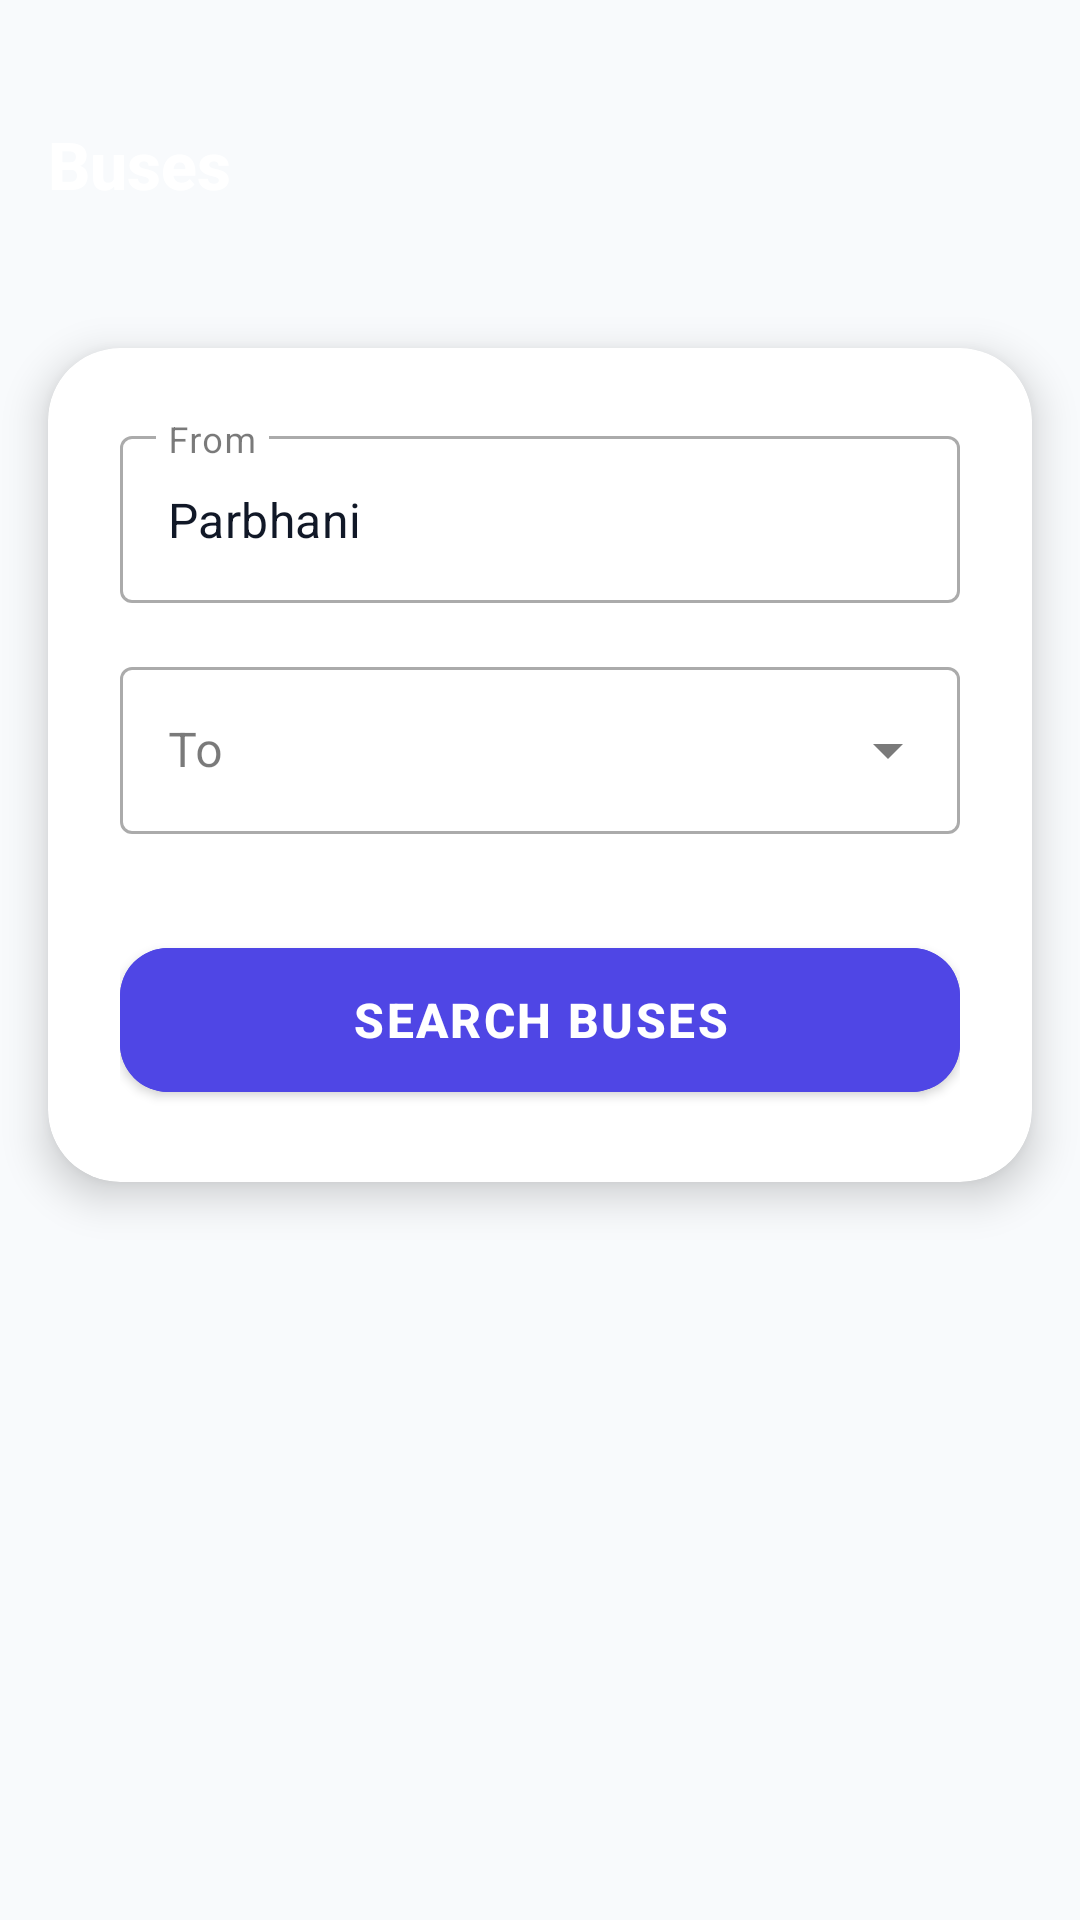

Reconstruct the res/layout file that produces this screen, plus the resources it refers to.
<!-- AndroidManifest.xml: application theme Theme.ConnectParbhsni -->
<!-- res/layout/activity_bus.xml -->
<?xml version="1.0" encoding="utf-8"?>
<androidx.constraintlayout.widget.ConstraintLayout xmlns:android="http://schemas.android.com/apk/res/android"
    xmlns:app="http://schemas.android.com/apk/res-auto"
    xmlns:tools="http://schemas.android.com/tools"
    android:layout_width="match_parent"
    android:layout_height="match_parent"
    android:background="@color/bg_light"
    tools:context=".BusActivity">

    
    <View
        android:id="@+id/appBarBackground"
        android:layout_width="0dp"
        android:layout_height="100dp"
        android:background="@drawable/gradient_app_bar"
        app:layout_constraintEnd_toEndOf="parent"
        app:layout_constraintStart_toStartOf="parent"
        app:layout_constraintTop_toTopOf="parent" />

    <TextView
        android:id="@+id/tvBusTitle"
        android:layout_width="wrap_content"
        android:layout_height="wrap_content"
        android:layout_marginStart="16dp"
        android:layout_marginTop="40dp"
        android:text="Buses"
        android:textColor="@color/white"
        android:textSize="22sp"
        android:fontFamily="sans-serif-medium"
        android:textStyle="bold"
        app:layout_constraintStart_toStartOf="parent"
        app:layout_constraintTop_toTopOf="parent" />

    <com.google.android.material.card.MaterialCardView
        android:id="@+id/searchCard"
        android:layout_width="0dp"
        android:layout_height="wrap_content"
        android:layout_margin="16dp"
        app:cardCornerRadius="24dp"
        app:cardElevation="8dp"
        app:layout_constraintEnd_toEndOf="parent"
        app:layout_constraintStart_toStartOf="parent"
        app:layout_constraintTop_toBottomOf="@id/appBarBackground">

        <LinearLayout
            android:layout_width="match_parent"
            android:layout_height="wrap_content"
            android:orientation="vertical"
            android:padding="24dp">

            
            <com.google.android.material.textfield.TextInputLayout
                style="@style/Widget.MaterialComponents.TextInputLayout.OutlinedBox"
                android:layout_width="match_parent"
                android:layout_height="wrap_content"
                android:hint="From"
                app:startIconDrawable="@drawable/ic_location"
                app:startIconTint="@color/bus_icon">

                <com.google.android.material.textfield.TextInputEditText
                    android:id="@+id/etFrom"
                    android:layout_width="match_parent"
                    android:layout_height="wrap_content"
                    android:enabled="false"
                    android:text="Parbhani"
                    android:textColor="@color/black" />
            </com.google.android.material.textfield.TextInputLayout>

            <View
                android:layout_width="match_parent"
                android:layout_height="16dp" />

            
            <com.google.android.material.textfield.TextInputLayout
                style="@style/Widget.MaterialComponents.TextInputLayout.OutlinedBox.ExposedDropdownMenu"
                android:layout_width="match_parent"
                android:layout_height="wrap_content"
                android:hint="To"
                app:startIconDrawable="@drawable/ic_location"
                app:startIconTint="@color/bus_icon">

                <com.google.android.material.textfield.MaterialAutoCompleteTextView
                    android:id="@+id/autoCompleteTo"
                    android:layout_width="match_parent"
                    android:layout_height="wrap_content"
                    android:inputType="text" />
            </com.google.android.material.textfield.TextInputLayout>

            <View
                android:layout_width="match_parent"
                android:layout_height="32dp" />

            
            <com.google.android.material.button.MaterialButton
                android:id="@+id/btnSearchBuses"
                android:layout_width="match_parent"
                android:layout_height="60dp"
                android:text="SEARCH BUSES"
                android:textSize="16sp"
                android:textStyle="bold"
                android:letterSpacing="0.05"
                app:cornerRadius="16dp"
                android:backgroundTint="@color/gradient_start"
                app:rippleColor="#33FFFFFF" />

        </LinearLayout>
    </com.google.android.material.card.MaterialCardView>

</androidx.constraintlayout.widget.ConstraintLayout>
<!-- resources referenced by this layout -->
<resources>
  <color name="bg_light">#F8FAFC</color>
  <color name="black">#111827</color>
  <color name="bus_icon">#0284C7</color>
  <color name="gradient_start">#4F46E5</color>
  <color name="white">#FFFFFF</color>
  <style name="Theme.ConnectParbhsni" parent="Theme.MaterialComponents.DayNight.NoActionBar">
          
          <item name="colorPrimary">@color/gradient_start</item>
          <item name="colorPrimaryVariant">@color/gradient_end</item>
          <item name="colorOnPrimary">@color/white</item>
          
          <item name="colorSecondary">@color/teal_200</item>
          <item name="colorSecondaryVariant">@color/teal_700</item>
          <item name="colorOnSecondary">@color/black</item>
          
          <item name="android:statusBarColor">@color/gradient_end</item>
  
          
          <item name="colorSurface">?attr/colorBackgroundFloating</item>
          <item name="colorOnSurface">?android:attr/textColorPrimary</item>
          <item name="colorSurfaceVariant">@color/divider</item>
  
          
          <item name="android:windowActivityTransitions">true</item>
          <item name="android:windowEnterTransition">@android:transition/fade</item>
          <item name="android:windowExitTransition">@android:transition/fade</item>
      </style>
  <color name="gradient_end">#9333EA</color>
  <color name="teal_200">#FF03DAC5</color>
  <color name="teal_700">#FF018786</color>
  <color name="divider">#F1F5F9</color>
</resources>
